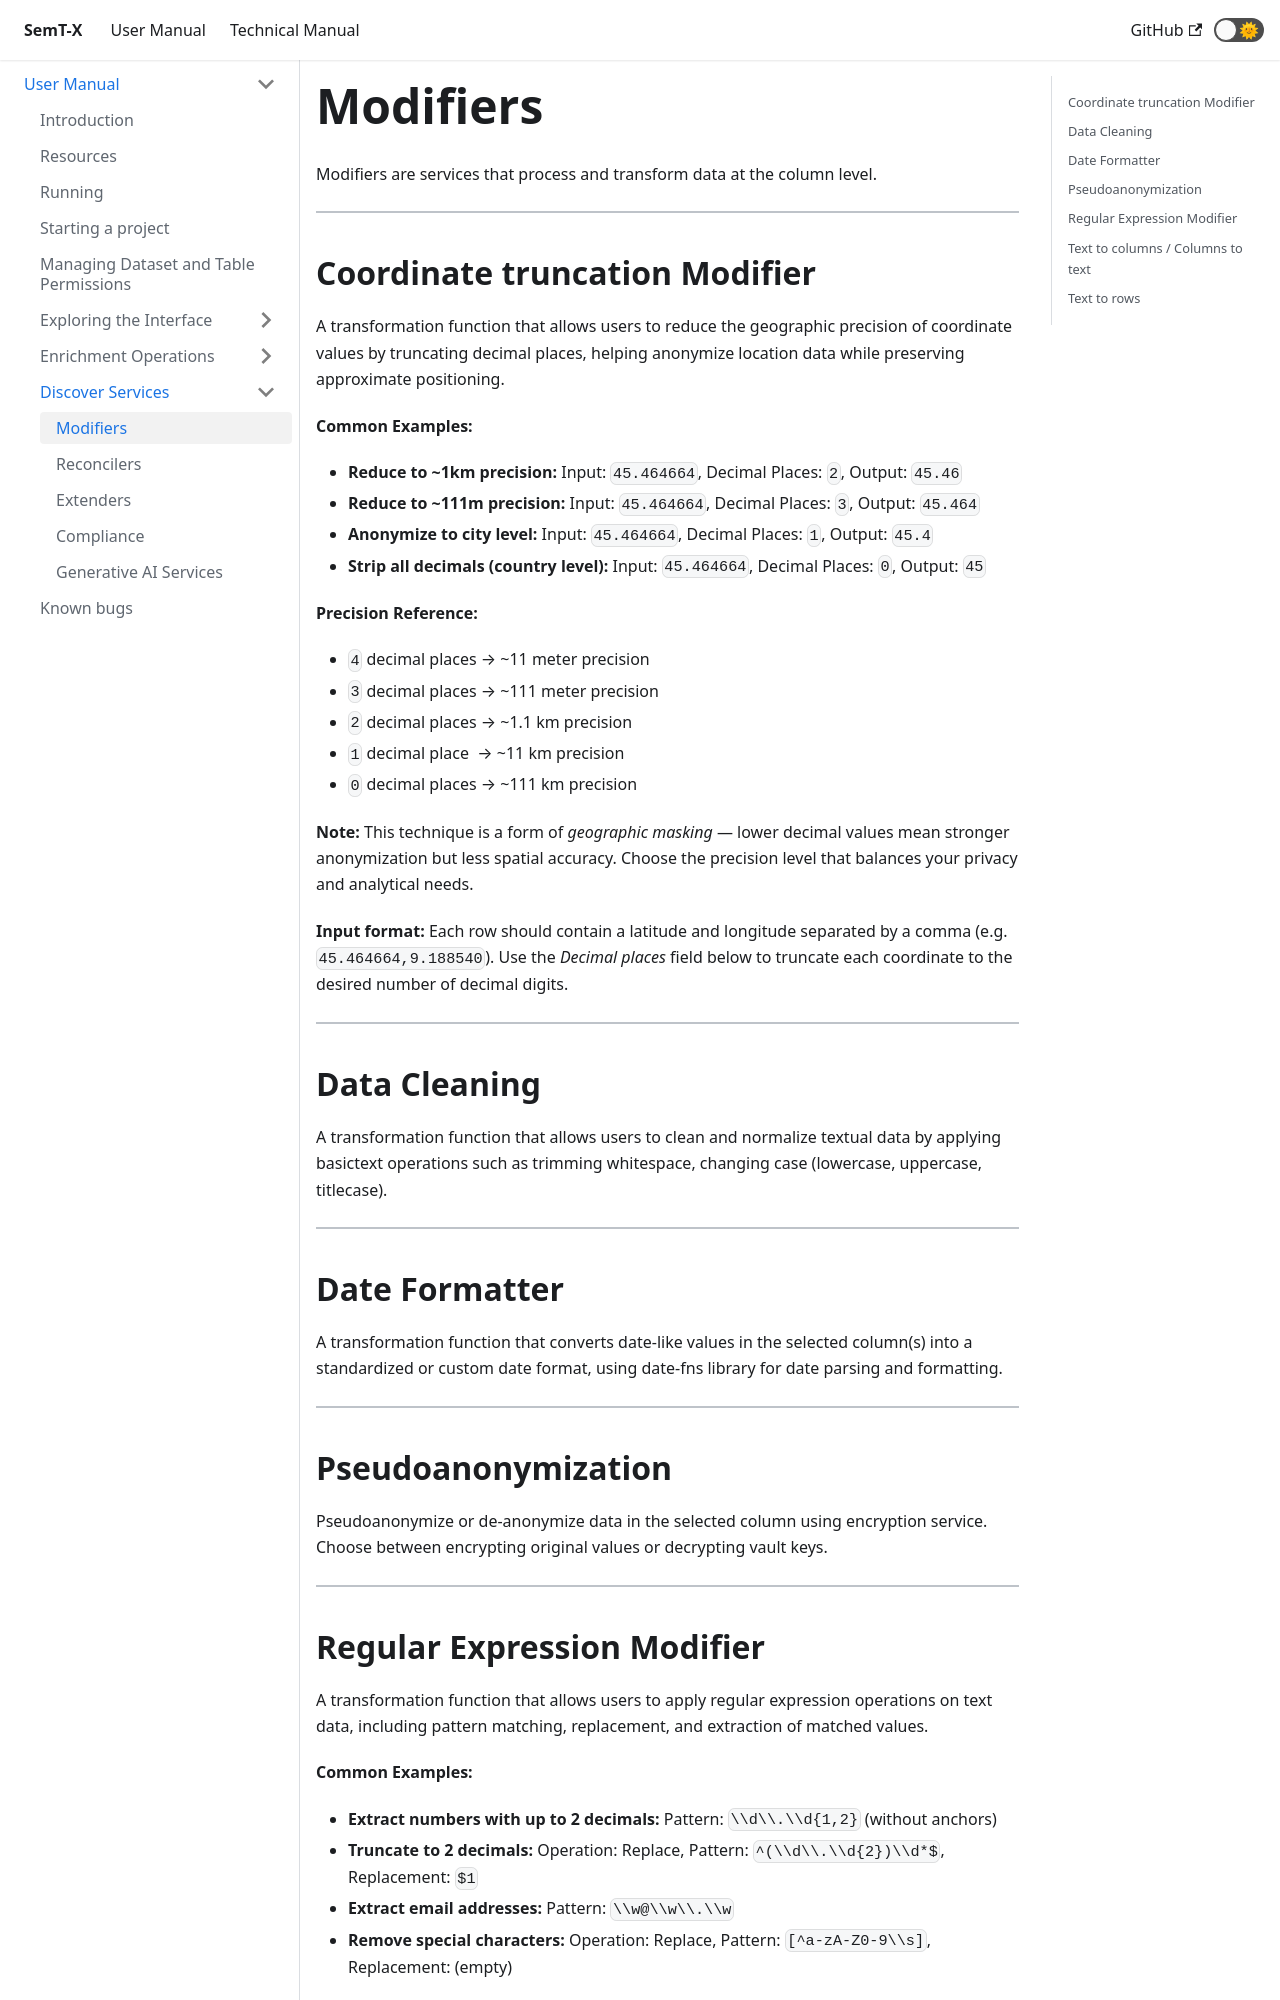

repository: I2Tunimib/I2T-docs · page: user-manual/discover-services/modifiers/index.html · generator: docusaurus

---
title: "Modifiers"
sidebar_label: "Modifiers"
---

# Modifiers

Modifiers are services that process and transform data at the column level.

---

## Coordinate truncation Modifier

A transformation function that allows users to reduce the geographic precision of coordinate values by truncating decimal places, helping anonymize location data while preserving approximate positioning.

**Common Examples:**

* **Reduce to ~1km precision:** Input: `45.464664`, Decimal Places: `2`, Output: `45.46`
* **Reduce to ~111m precision:** Input: `45.464664`, Decimal Places: `3`, Output: `45.464`
* **Anonymize to city level:** Input: `45.464664`, Decimal Places: `1`, Output: `45.4`
* **Strip all decimals (country level):** Input: `45.464664`, Decimal Places: `0`, Output: `45`

**Precision Reference:**

* `4` decimal places → ~11 meter precision
* `3` decimal places → ~111 meter precision
* `2` decimal places → ~1.1 km precision
* `1` decimal place &nbsp;→ ~11 km precision
* `0` decimal places → ~111 km precision

**Note:** This technique is a form of _geographic masking_ — lower decimal values mean stronger anonymization but less spatial accuracy. Choose the precision level that balances your privacy and analytical needs.

**Input format:** Each row should contain a latitude and longitude separated by a comma (e.g. `45.464664,9.188540`). Use the _Decimal places_ field below to truncate each coordinate to the desired number of decimal digits.

---

## Data Cleaning

A transformation function that allows users to clean and normalize textual data by applying basictext operations such as trimming whitespace, changing case (lowercase, uppercase, titlecase).

---

## Date Formatter

A transformation function that converts date-like values in the selected column(s) into a standardized or custom date format, using date-fns library for date parsing and formatting.

---

## Pseudoanonymization

Pseudoanonymize or de-anonymize data in the selected column using encryption service. Choose between encrypting original values or decrypting vault keys.

---
